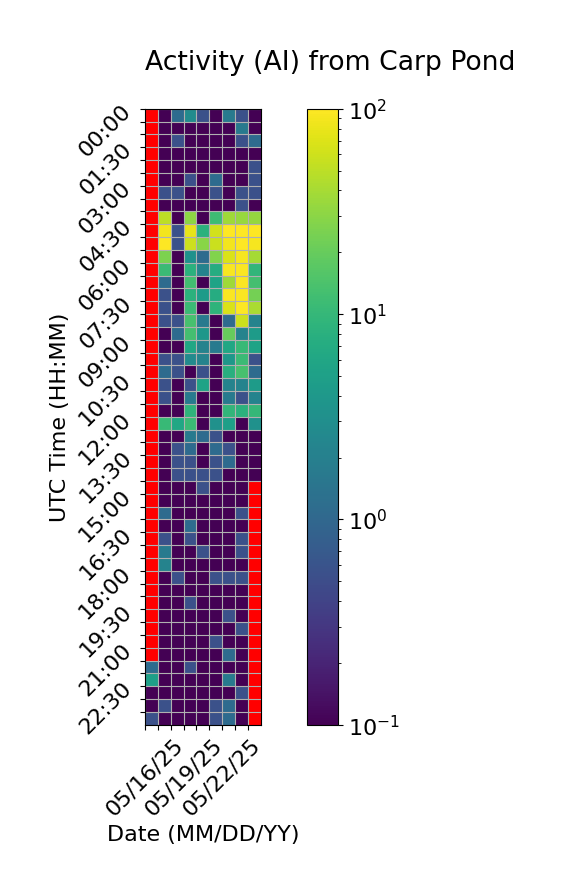

The data file committed next to this chart (first rows):
Time (UTC), 05/16/25, 05/17/25, 05/18/25, 05/19/25, 05/20/25, 05/21/25, 05/22/25, 05/23/25, 05/24/25
00:00, , 0.0, 1.111, 2.778, 0.5556, 0.0, 1.667, 0.5556, 0.0
00:30, , 0.0, 0.0, 0.0, 0.0, 0.0, 0.0, 1.667, 0.0
01:00, , 0.0, 0.5556, 0.0, 0.0, 0.0, 0.0, 0.5556, 1.111
01:30, , 0.0, 0.0, 0.0, 0.0, 0.0, 0.0, 0.0, 0.0
02:00, , 0.0, 0.0, 0.0, 0.0, 0.0, 0.0, 0.0, 0.5556
02:30, , 0.0, 0.0, 0.5556, 0.0, 1.111, 0.0, 0.0, 0.5556
03:00, , 0.5556, 0.5556, 0.0, 0.0, 0.5556, 0.0, 0.5556, 0.5556
03:30, , 0.0, 0.0, 0.0, 0.0, 0.0, 0.0, 0.5556, 0.0
04:00, , 50.0, 0.0, 30.56, 0.0, 11.67, 37.22, 34.44, 33.33
04:30, , 89.44, 0.5556, 77.22, 8.333, 61.67, 100.0, 100.0, 100.0
05:00, , 97.78, 0.5556, 58.33, 29.44, 57.78, 89.44, 99.44, 92.22
05:30, , 25.56, 0.0, 3.333, 1.111, 26.67, 67.78, 91.11, 39.44
06:00, , 11.11, 0.0, 8.333, 2.222, 7.222, 94.44, 95.56, 9.444
06:30, , 1.111, 0.0, 12.22, 0.0, 5.556, 37.78, 96.11, 12.78
07:00, , 0.5556, 0.0, 8.333, 4.444, 7.222, 95.0, 96.11, 23.89
07:30, , 0.5556, 0.0, 11.11, 0.0, 8.889, 67.22, 97.78, 41.11
08:00, , 0.5556, 0.5556, 13.33, 1.667, 0.0, 1.111, 59.44, 2.222
08:30, , 0.0, 1.111, 12.78, 3.889, 0.0, 20.0, 2.222, 4.444
09:00, , 0.0, 0.0, 6.111, 2.222, 1.667, 6.111, 10.56, 5.556
09:30, , 0.5556, 0.5556, 2.778, 2.222, 0.0, 3.889, 11.11, 0.5556
10:00, , 1.111, 0.5556, 0.0, 0.5556, 0.0, 7.778, 13.33, 1.111
10:30, , 0.5556, 0.0, 0.5556, 5.556, 0.0, 2.222, 2.222, 4.444
11:00, , 0.5556, 0.0, 1.667, 0.0, 0.0, 1.667, 0.5556, 2.222
11:30, , 0.0, 0.0, 8.889, 0.0, 0.0, 9.444, 8.333, 10.0
12:00, , 10.56, 6.111, 11.11, 0.0, 3.333, 5.0, 0.0, 3.333
12:30, , 0.0, 0.0, 1.667, 1.111, 0.5556, 0.0, 0.0, 0.0
13:00, , 0.0, 0.5556, 1.111, 0.0, 1.111, 0.5556, 0.0, 0.0
13:30, , 0.0, 0.5556, 0.5556, 0.0, 0.5556, 1.111, 0.0, 0.0
14:00, , 0.0, 0.5556, 0.5556, 0.5556, 0.5556, 0.0, 0.0, 0.0
14:30, , 0.0, 0.0, 0.0, 0.5556, 0.0, 0.0, 0.0, 
15:00, , 0.0, 0.0, 0.0, 0.0, 0.0, 0.0, 0.0, 
15:30, , 1.111, 0.0, 0.0, 0.0, 0.0, 0.0, 0.5556, 
16:00, , 0.0, 0.0, 1.111, 0.0, 0.0, 0.0, 0.0, 
16:30, , 0.5556, 0.0, 0.5556, 0.0, 0.0, 0.0, 0.5556, 
17:00, , 1.667, 0.0, 0.0, 0.5556, 0.0, 0.0, 0.5556, 
17:30, , 2.222, 0.0, 0.0, 0.0, 0.0, 0.0, 0.0, 
18:00, , 0.0, 0.5556, 0.0, 0.0, 0.5556, 0.5556, 0.5556, 
18:30, , 0.0, 0.0, 0.0, 0.0, 0.0, 0.0, 0.0, 
19:00, , 0.0, 0.0, 0.5556, 0.0, 0.0, 0.0, 0.0, 
19:30, , 0.0, 0.0, 0.0, 0.0, 0.0, 0.5556, 0.0, 
20:00, , 0.0, 0.0, 0.0, 0.0, 0.0, 0.0, 0.5556, 
20:30, , 0.0, 0.0, 0.0, 0.0, 0.5556, 0.0, 0.0, 
21:00, , 0.0, 0.0, 0.0, 0.0, 0.0, 1.111, 0.0, 
21:30, 1.111, 0.0, 0.0, 0.5556, 0.0, 0.0, 0.0, 0.0, 
22:00, 5.0, 0.0, 0.0, 0.0, 0.0, 0.0, 1.667, 0.0, 
22:30, 0.0, 0.0, 0.0, 0.0, 0.0, 0.0, 0.0, 0.5556, 
23:00, 0.0, 0.5556, 0.0, 0.0, 0.0, 0.5556, 1.111, 0.0, 
23:30, 0.5556, 0.0, 0.0, 0.0, 0.0, 0.5556, 1.111, 0.0, 
